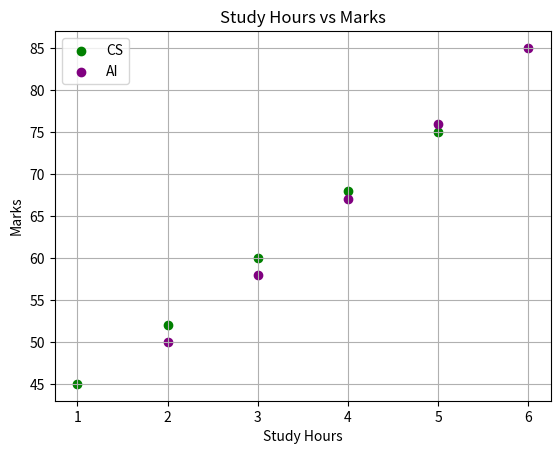

Write Python code to recreate this figure.
import matplotlib.pyplot as plt
cs_hours=[1,2,3,4,5]
cs_marks=[45,52,60,68,75]
ai_hours=[2,3,4,5,6]
ai_marks=[50,58,67,76,85]
plt.scatter(cs_hours,cs_marks,color="green",label="CS")
plt.scatter(ai_hours,ai_marks,color="purple",label="AI")
plt.title("Study Hours vs Marks")
plt.xlabel("Study Hours")
plt.ylabel("Marks")
plt.grid()
plt.legend()
plt.show()
